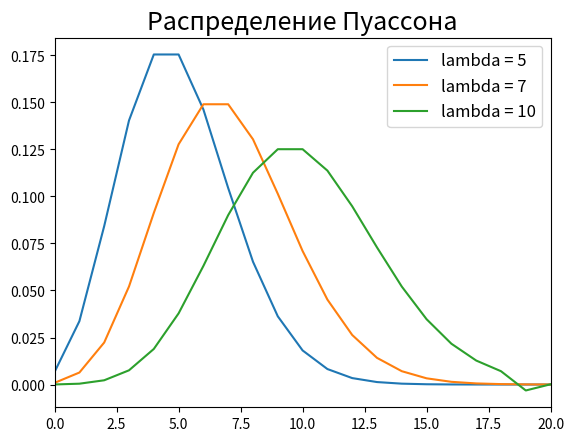

The script that saved this image:
import numpy as np
import matplotlib.pyplot as plt
from scipy.special import factorial


def poisson(lambda1, N):
    if lambda1 < 0:
        raise IOError("Лямбда меньше 0")
    n = np.arange(0, N + 1)
    p = (lambda1 ** n) * np.exp(-lambda1) / factorial(n)
    return np.array([p, n])


def moment(arr, k):
    if k < 0 or not isinstance(k, int) or not isinstance(arr, np.ndarray):
        raise IOError("Несоответствие данных на входе")
    return np.sum((arr[1] ** k) * arr[0])


def average(arr):
    if not isinstance(arr, np.ndarray):
        raise IOError("На входе НЕ массив numpy")
    return moment(arr, 1)


def dispersion(arr):
    if not isinstance(arr, np.ndarray):
        raise IOError("На входе НЕ массив numpy")
    return average(np.array([arr[0], ((arr[1] - average(arr)) ** 2)]))


if __name__ == '__main__':
    p1 = poisson(5, 1000)
    p2 = poisson(7, 1000)
    p3 = poisson(10, 1000)

    assert np.allclose(average(p1), 5, 1e-10)
    assert np.allclose(dispersion(p1), 5, 1e-10)

    assert np.allclose(average(p2), 7, 1e-4)
    assert np.allclose(dispersion(p2), 7, 1e-4)

    assert np.allclose(average(p3), 10, 1e-1)
    assert np.allclose(dispersion(p3), 10, 1e-1)

    plt.plot(p1[0], label='lambda = 5')
    plt.plot(p2[0], label='lambda = 7')
    plt.plot(p3[0], label='lambda = 10')
    plt.title('Распределение Пуассона', fontsize=18)
    plt.xlim(0, 20)
    plt.legend(fontsize=12)
    plt.show()
